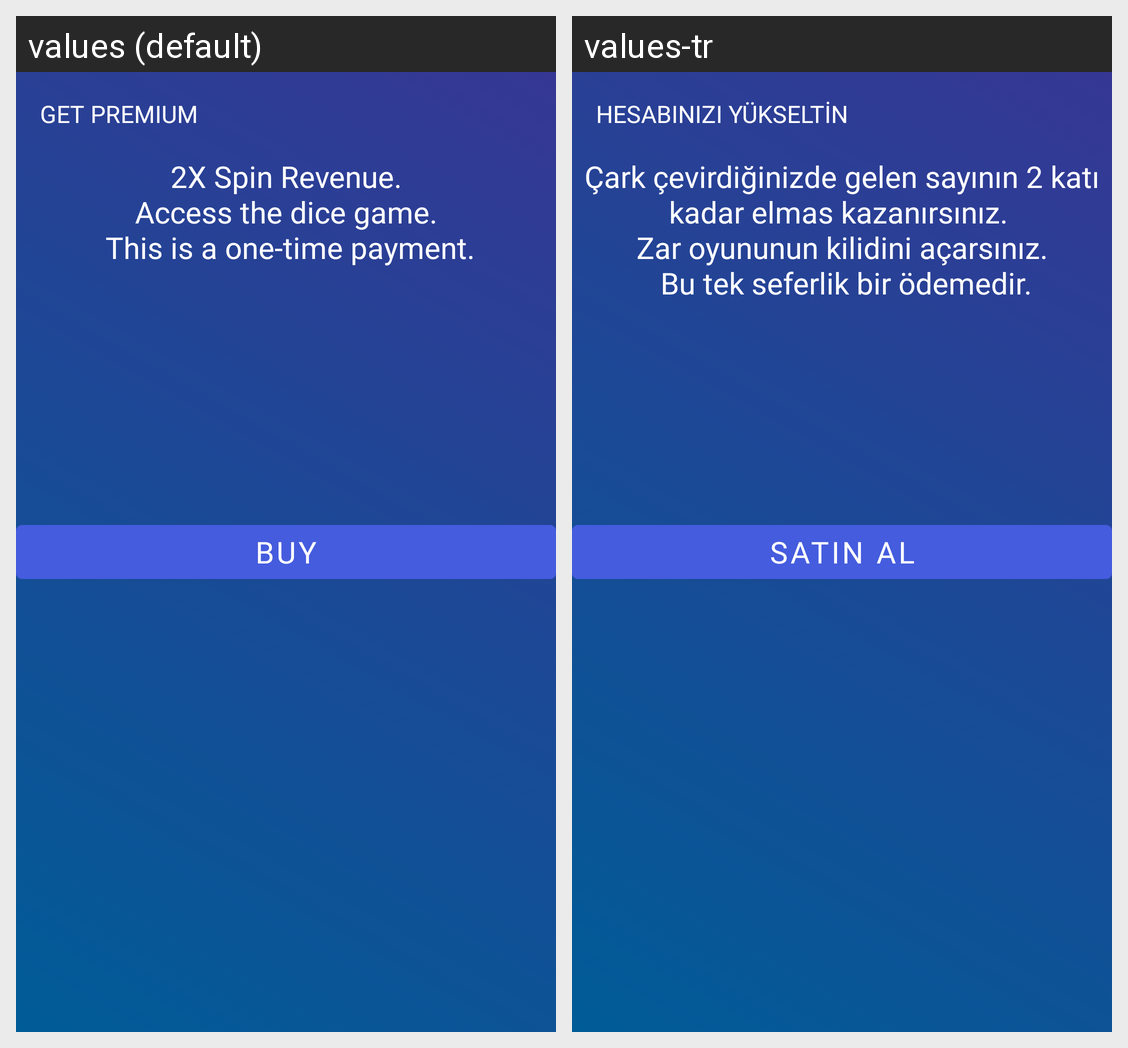

Locale-by-locale string values for the Android screen shown in this grid:
Android screen res/layout/activity_lucky_spin.xml rendered under 2 locales, left to right: values (default), values-tr. Device: Nexus 5 (rendered at 1080×1920; each locale shown at half size, 540×960, under a caption strip naming it); theme AppTheme.
Strings drawn on this screen, with the default value and each locale's value (text and hints the layout hard-codes, and strings that could not be matched under every locale, appear in the picture but are not listed):

get_premium
  values: GET PREMIUM
  values-tr: HESABINIZI YÜKSELTİN

premium_info
  values: 2X Spin Revenue.
       Access the dice game. 
       This is a one-time payment.
  values-tr: Çark çevirdiğinizde gelen sayının 2 katı kadar elmas kazanırsınız. 
       Zar oyununun kilidini açarsınız. 
       Bu tek seferlik bir ödemedir.

buy
  values: Buy
  values-tr: Satın Al
